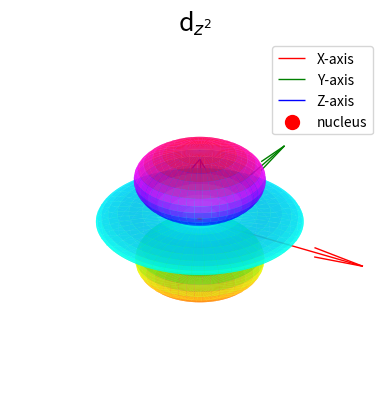

Recreate this plot in Python.
# Importing necessary libraries and modules 
import numpy as n # For numerical computations, aliased as 'n'
from matplotlib import cm  # For colormaps
import matplotlib.pyplot as plot  # For plotting, aliased as 'plot'
from mpl_toolkits.mplot3d import Axes3D  # For 3D plotting

# Function to convert spherical polar coordinates to Cartesian coordinates
def sphere(r,theta,phi):
    """
    Converts spherical polar coordinates (r, theta, phi) to Cartesian coordinates (x, y, z).
    
    Parameters:
        r (float or np.ndarray): Radial distance.
        theta (float or np.ndarray): Polar angle (angle from the positive z-axis).
        phi (float or np.ndarray): Azimuthal angle (angle in the x-y plane from the positive x-axis).
    
    Returns:
        tuple: Cartesian coordinates (x, y, z).
    """
    x = r*n.sin(theta)*n.cos(phi)
    y = r*n.sin(theta)*n.sin(phi)
    z = r*n.cos(theta)
    return (x,y,z)

# Creating the grid for theta and phi
theta = n.linspace(0,n.pi,1000) # Polar angle from 0 to pi (1000 points)
phi = n.linspace(0,2*n.pi,1000) # Azimuthal angle from 0 to 2pi (1000 points)
theta,phi = n.meshgrid(theta,phi) # Create a 2D grid of (theta, phi) values

# Calculating the d_xy orbital function
Z =(1/4)*(n.sqrt(5/n.pi))*((3*n.cos(theta)*(n.cos(theta)))-1)# Angular part of the orbital

# Converting spherical coordinates to Cartesian coordinates
x,y,z = sphere(n.abs(Z),theta,phi)# Use the absolute value of Z for radial distance

# Setting up the 3D plot
fig = plot.figure() # Create a figure
ax = fig.add_subplot(projection='3d') # Add a 3D subplot

# Adding axes (quivers) to represent the X, Y, and Z axes
axis_length = 0.55  # Length of the axes
ax.quiver(0, 0, 0, axis_length, 0, 0, color='r', label='X-axis', lw=1)  # X-axis
ax.quiver(0, 0, 0, 0, axis_length, 0, color='g', label='Y-axis', lw=1)  # Y-axis
ax.quiver(0, 0, 0, 0, 0, axis_length, color='b', label='Z-axis', lw=1)  # Z-axis

# Plotting the nucleus as a red dot at the origin
ax.scatter(0, 0, 0, color='red', s=100, label='nucleus')  # Red dot at the origin

# Setting plot properties
ax.set_aspect('auto')  # Allow the plot to scale automatically
ax.set_title("d$_{z^{2}}$",fontsize=18) # Set the title
ax.set_xlabel("X") # Label for the X-axis
ax.set_ylabel("Y") # Label for the Y-axis
ax.set_zlabel("Z") # Label for the Z-axis

# Plotting the orbital surface
ax.plot_surface(x,y,z,cmap='hsv', alpha =0.7)# Surface plot with hsv colormap and transparency


# Adding a legend to identify the axes and nucleus
ax.legend() 

# Turning off the axis for a cleaner look
plot.axis('off')

# Display the plot
plot.show()